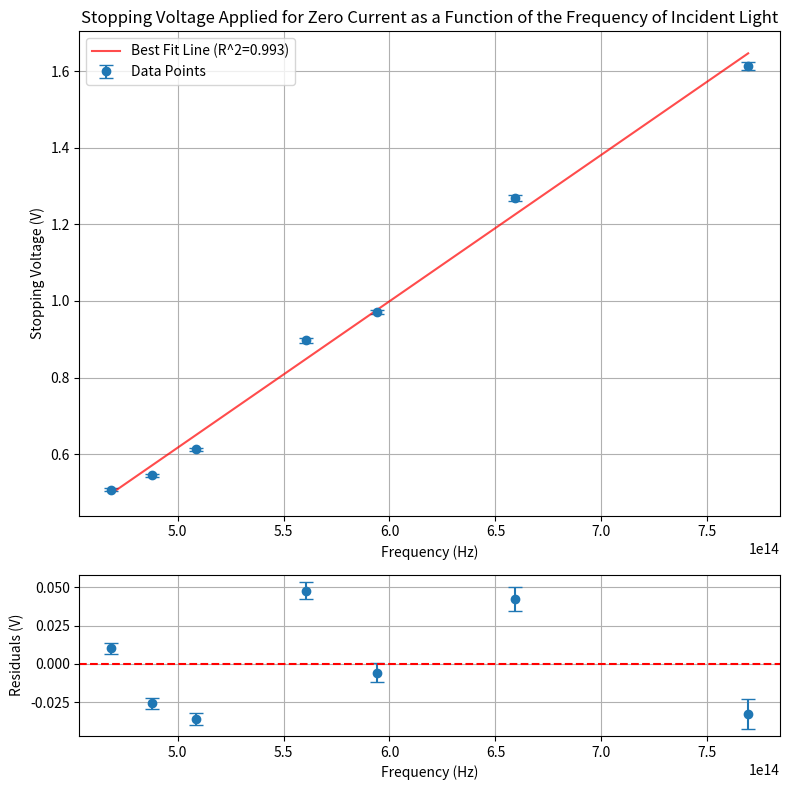

Write Python code to recreate this figure.
import numpy as np
import matplotlib.pyplot as plt
from scipy.stats import linregress

# constants
c = 3.0e8
h_actual = 6.626e-34
e = 1.602e-19

# (Wavelength (nm), Stopping Voltage (V)), infrared was not included because it did not produce a photocurrent
data = {
    "Red": (640, 0.506920),
    "Red-orange": (615, 0.543984),
    "Amber": (590, 0.612666),
    "Green": (535, 0.896813),
    "Cyan": (505, 0.970690),
    "Blue": (455, 1.26891),
    "UV": (390, 1.61444),
}

# convert to frequency
wavelengths = np.array([item[0] for item in data.values()]) * 1e-9  #nm to m
frequencies = c / wavelengths  # f = c / lambda
stopping_voltages = np.array([item[1] for item in data.values()])

# stop voltage uncertainty (from datasheet)
stopping_voltage_uncertainties = 0.0055 * stopping_voltages + 0.0007 * 1

# least squares fit)
slope, intercept, r_value, p_value, std_err = linregress(frequencies, stopping_voltages)

# planck's
h_calculated = slope * e

# work function
Eo_calculated = intercept * e

# threshold frequency
fo_calculated = -intercept / slope

# chi-squared
expected_values = slope * frequencies + intercept
chi_squared = np.sum(((stopping_voltages - expected_values) / stopping_voltage_uncertainties) ** 2)
degrees_of_freedom = len(stopping_voltages) - 2  # 2 parameters (slope and intercept)
reduced_chi_squared = chi_squared / degrees_of_freedom

print(f"Linear Fit: Vstop = ({slope:.3e} ± {std_err:.3e}) * f + ({intercept:.3e})")
print(f"R^2 Value: {r_value**2:.5f}")
print(f"Chi-Squared: {chi_squared:.3f}")
print(f"Reduced Chi-Squared: {reduced_chi_squared:.3f}")

#plot residuals and best fit line
fig, axs = plt.subplots(2, 1, figsize=(8, 8), gridspec_kw={'height_ratios': [3, 1]})

axs[0].errorbar(frequencies, stopping_voltages, yerr=stopping_voltage_uncertainties, fmt='o', label="Data Points", capsize=5)
axs[0].plot(frequencies, slope * frequencies + intercept, linestyle='-', color='r', alpha=0.7, label=f"Best Fit Line (R^2={r_value**2:.3f})")
axs[0].set_xlabel("Frequency (Hz)")
axs[0].set_ylabel("Stopping Voltage (V)")
axs[0].set_title("Stopping Voltage Applied for Zero Current as a Function of the Frequency of Incident Light")
axs[0].legend()
axs[0].grid(True)

# residuals
residuals = stopping_voltages - expected_values
axs[1].errorbar(frequencies, residuals, yerr=stopping_voltage_uncertainties, fmt='o', label="Residuals", capsize=5)
axs[1].axhline(0, color='r', linestyle='--', label="Zero Residual Line")
axs[1].set_xlabel("Frequency (Hz)")
axs[1].set_ylabel("Residuals (V)")
axs[1].grid(True)

plt.tight_layout()
plt.show()